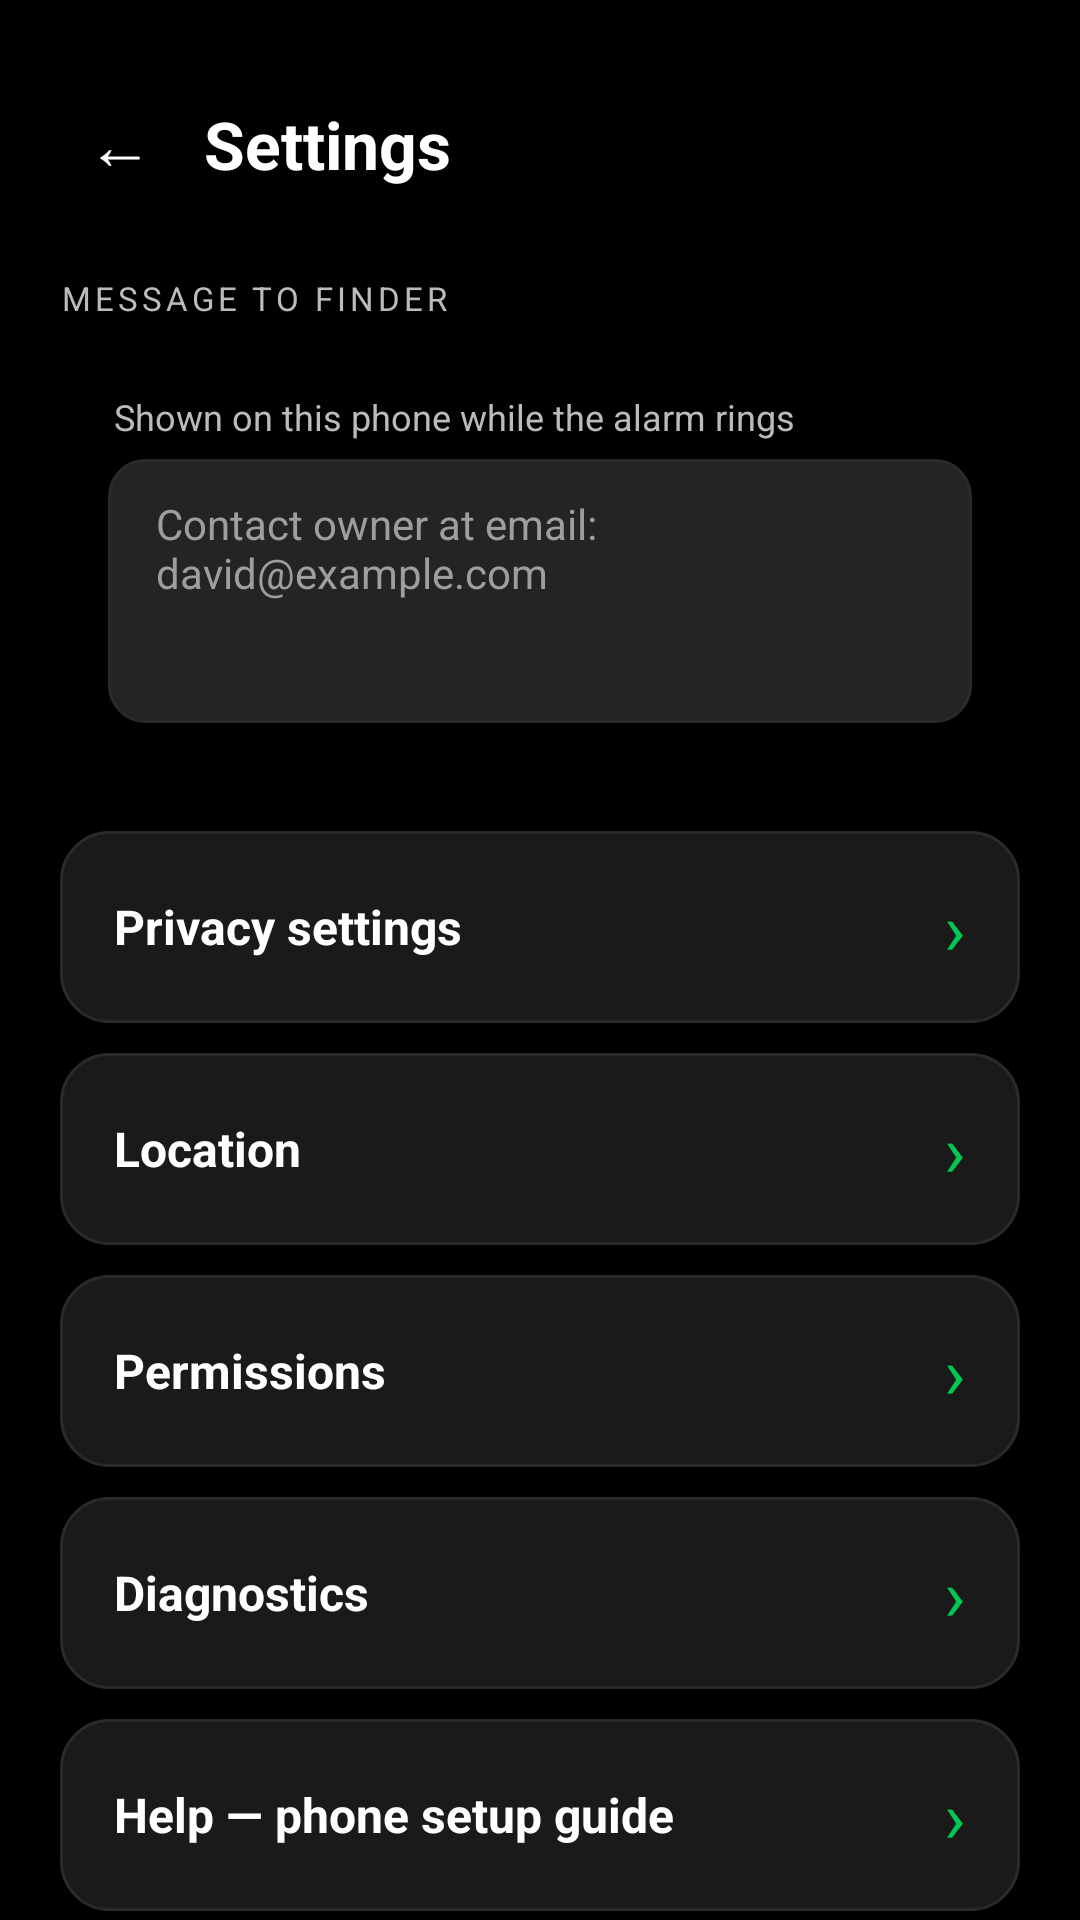

This screen was rendered from an Android layout file. Write that file and the resources it references.
<!-- AndroidManifest.xml: application theme Theme.BFF -->
<!-- res/layout/activity_settings.xml -->
<?xml version="1.0" encoding="utf-8"?>
<ScrollView xmlns:android="http://schemas.android.com/apk/res/android"
    android:layout_width="match_parent"
    android:layout_height="match_parent"
    android:background="#000000"
    android:fillViewport="true">
<LinearLayout
    android:layout_width="match_parent"
    android:layout_height="wrap_content"
    android:orientation="vertical"
    android:padding="20dp">

    <LinearLayout
        android:layout_width="match_parent"
        android:layout_height="wrap_content"
        android:orientation="horizontal"
        android:gravity="center_vertical"
        android:layout_marginTop="8dp"
        android:layout_marginBottom="20dp">
        <TextView android:id="@+id/btnBack" style="@style/BackArrow" />
        <TextView
            android:layout_width="wrap_content"
            android:layout_height="wrap_content"
            android:text="Settings"
            android:textSize="22sp"
            android:textStyle="bold"
            android:textColor="#FFFFFF" />
    </LinearLayout>

    <TextView style="@style/SectionLabel" android:text="MESSAGE TO FINDER" />
    <LinearLayout
        android:layout_width="match_parent"
        android:layout_height="wrap_content"
        android:orientation="vertical"
        android:background="@drawable/card_bg"
        android:padding="16dp"
        android:layout_marginBottom="20dp">
        <TextView style="@style/FieldLabel" android:text="Shown on this phone while the alarm rings" android:labelFor="@+id/etFinderMessage" />
        <EditText
            android:id="@+id/etFinderMessage"
            style="@style/Field"
            android:minHeight="88dp"
            android:gravity="top|start"
            android:hint="Contact owner at email: david@example.com"
            android:inputType="textMultiLine|textCapSentences"
            android:maxLines="4" />
    </LinearLayout>

    <LinearLayout android:id="@+id/rowPrivacy" style="@style/MenuCard">
        <TextView style="@style/MenuText" android:text="Privacy settings" />
        <TextView style="@style/MenuChevron" />
    </LinearLayout>

    <LinearLayout android:id="@+id/rowLocation" style="@style/MenuCard">
        <TextView style="@style/MenuText" android:text="@string/location_settings" />
        <TextView android:id="@+id/tvLocationRowState" android:layout_width="wrap_content" android:layout_height="wrap_content" android:textColor="#9E9E9E" android:textSize="13sp" android:layout_marginEnd="10dp" />
        <TextView style="@style/MenuChevron" />
    </LinearLayout>

    <LinearLayout android:id="@+id/rowPermissions" style="@style/MenuCard">
        <TextView style="@style/MenuText" android:text="@string/permissions_settings" />
        <TextView style="@style/MenuChevron" />
    </LinearLayout>

    <LinearLayout android:id="@+id/rowDiagnostics" style="@style/MenuCard">
        <TextView style="@style/MenuText" android:text="@string/diag_title" />
        <TextView style="@style/MenuChevron" />
    </LinearLayout>

    <LinearLayout android:id="@+id/rowHelp" style="@style/MenuCard">
        <TextView style="@style/MenuText" android:text="@string/help_title" />
        <TextView style="@style/MenuChevron" />
    </LinearLayout>

    <LinearLayout android:id="@+id/rowSound" style="@style/MenuCard">
        <TextView style="@style/MenuText" android:text="Sound settings" />
        <TextView style="@style/MenuChevron" />
    </LinearLayout>

</LinearLayout>
</ScrollView>
<!-- resources referenced by this layout -->
<resources>
  <string name="diag_title">Diagnostics</string>
  <string name="help_title">Help — phone setup guide</string>
  <string name="location_settings">Location</string>
  <string name="permissions_settings">Permissions</string>
  <style name="BackArrow">
          <item name="android:layout_width">40dp</item>
          <item name="android:layout_height">40dp</item>
          <item name="android:text">←</item>
          <item name="android:textColor">#FFFFFF</item>
          <item name="android:textSize">22sp</item>
          <item name="android:gravity">center</item>
          <item name="android:clickable">true</item>
          <item name="android:focusable">true</item>
          <item name="android:layout_marginEnd">8dp</item>
      </style>
  <style name="FieldLabel">
          <item name="android:layout_width">wrap_content</item>
          <item name="android:layout_height">wrap_content</item>
          <item name="android:textColor">#BBBBBB</item>
          <item name="android:textSize">12sp</item>
          <item name="android:layout_marginBottom">6dp</item>
          <item name="android:layout_marginStart">2dp</item>
      </style>
  <style name="MenuChevron">
          <item name="android:layout_width">wrap_content</item>
          <item name="android:layout_height">wrap_content</item>
          <item name="android:text">›</item>
          <item name="android:textColor">#00C853</item>
          <item name="android:textSize">24sp</item>
      </style>
  <style name="MenuText">
          <item name="android:layout_width">0dp</item>
          <item name="android:layout_height">wrap_content</item>
          <item name="android:layout_weight">1</item>
          <item name="android:textColor">#FFFFFF</item>
          <item name="android:textSize">16sp</item>
          <item name="android:textStyle">bold</item>
      </style>
  <style name="SectionLabel">
          <item name="android:layout_width">wrap_content</item>
          <item name="android:layout_height">wrap_content</item>
          <item name="android:textColor">#BBBBBB</item>
          <item name="android:layout_marginTop">4dp</item>
          <item name="android:textSize">11sp</item>
          <item name="android:letterSpacing">0.12</item>
          <item name="android:layout_marginBottom">8dp</item>
      </style>
  <!-- drawable field_bg (drawable) -->
  <?xml version="1.0" encoding="utf-8"?>
  <shape xmlns:android="http://schemas.android.com/apk/res/android" android:shape="rectangle">
      <solid android:color="#242424" />
      <stroke android:width="1dp" android:color="#2A2A2A" />
      <corners android:radius="12dp" />
  </shape>
  <color name="text_hint">#9E9E9E</color>
  <!-- drawable splash_card_bg (drawable) -->
  <?xml version="1.0" encoding="utf-8"?>
  <shape xmlns:android="http://schemas.android.com/apk/res/android"
      android:shape="rectangle">
      <solid android:color="#1A1A1A" />
      <stroke android:width="1dp" android:color="#2A2A2A" />
      <corners android:radius="16dp" />
  </shape>
  <color name="green_accent">#00C853</color>
  <color name="black">#000000</color>
  <color name="white">#FFFFFF</color>
  <style name="Widget.BFF.Button" parent="Widget.MaterialComponents.Button">
          <item name="backgroundTint">@null</item>
          <item name="android:insetTop">0dp</item>
          <item name="android:insetBottom">0dp</item>
          <item name="android:insetLeft">0dp</item>
          <item name="android:insetRight">0dp</item>
          <item name="android:minHeight">48dp</item>
          <item name="android:stateListAnimator">@null</item>
          <item name="rippleColor">#33FFFFFF</item>
          <item name="iconPadding">0dp</item>
          <item name="android:letterSpacing">0.02</item>
      </style>
</resources>
